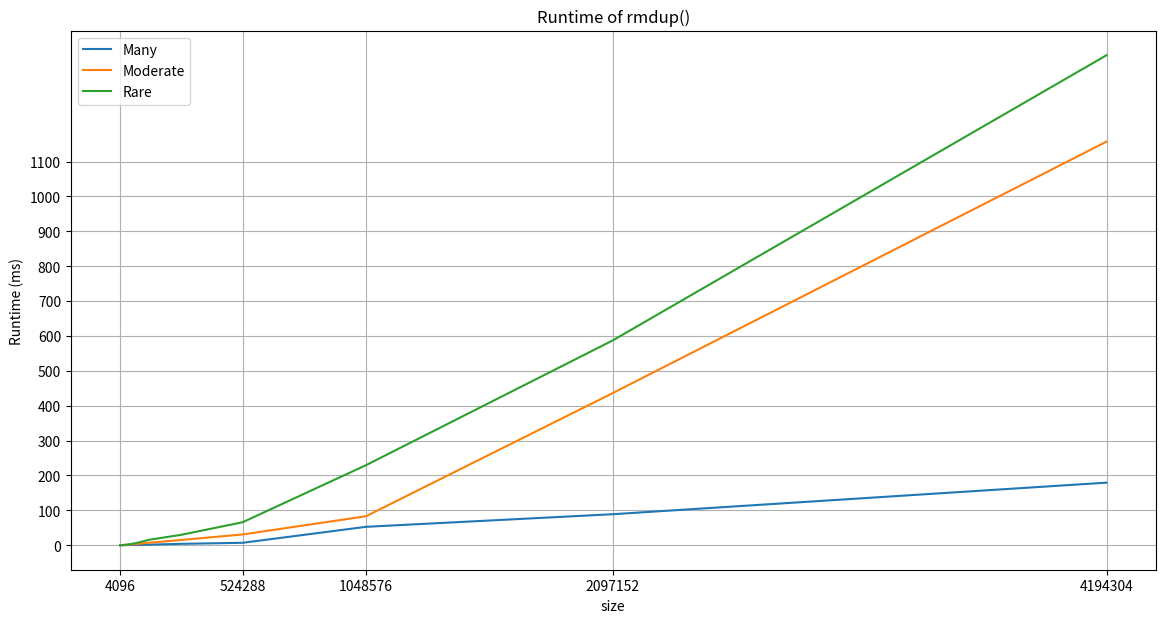

Recreate this plot in Python.
# removes duplicates from data.
# This function keeps the last occurence of each element
# and preserves order.
# So rmdup([1,2,3,2,1,4,2]) should return [3,1,4,2]
import random
import time
import numpy as np
import matplotlib.pyplot as plt

def rmdup(data):
    # Write me
    ans = {}
    data = data[::-1]
    ans = ans.fromkeys(data)
    ans = list(ans)
    ans = ans[::-1]
    return ans

def exipertment(size):
    arrsize = []
    arrtime1 = []
    arrtime2 = []
    arrtime3 = []
    dataMany = []
    dataModerate = []
    dataRare = []
    for count in range(0, 11):
        for i in range(0, size):
            dataMany.append(random.randrange(0, int(size / 2048)))
            dataModerate.append(random.randrange(0, int(size / 16)))
            dataRare.append(random.randrange(0, size))
        start = time.perf_counter()
        dataMany = rmdup(dataMany)
        end = time.perf_counter()
        time1 = (end - start) * 1000

        start = time.perf_counter()
        dataModerate = rmdup(dataModerate)
        end = time.perf_counter()
        time2 = (end - start) * 1000

        start = time.perf_counter()
        dataRare = rmdup(dataRare)
        end = time.perf_counter()
        time3 = (end - start) * 1000

        print(size, time1, time2, time3, sep=",")
        arrsize.append(size)
        size = 2 * size
        arrtime1.append(time1)
        arrtime2.append(time2)
        arrtime3.append(time3)
        dataMany.clear()
        dataModerate.clear()
        dataRare.clear()
    return arrsize, arrtime1, arrtime2, arrtime3

def plotGaph(arrsize, arrtime1, arrtime2, arrtime3):
    plt.figure(figsize=(14, 7))
    plt.plot(arrsize, arrtime1, label='Many')
    plt.plot(arrsize, arrtime2, label='Moderate')
    plt.plot(arrsize, arrtime3, label='Rare')

    xtick = [arrsize[0], arrsize[len(arrsize)-4], arrsize[len(arrsize)-3], arrsize[len(arrsize)-2], arrsize[len(arrsize)-1]]
    plt.xticks(xtick)
    plt.ticklabel_format(style="plain")
    plt.yticks(np.arange(0, 1200, step=100))
    plt.xlabel('size')
    plt.ylabel('Runtime (ms)')
    # plt.figure(dpi=600)
    plt.title("Runtime of rmdup()")

    plt.legend()
    plt.grid()
    plt.savefig("rmdup.eps")

    plt.show()


if __name__ == "__main__":
    size = 4096
    arrsize, arrtime1, arrtime2, arrtime3 = exipertment(size)
    plotGaph(arrsize, arrtime1, arrtime2, arrtime3)

        
